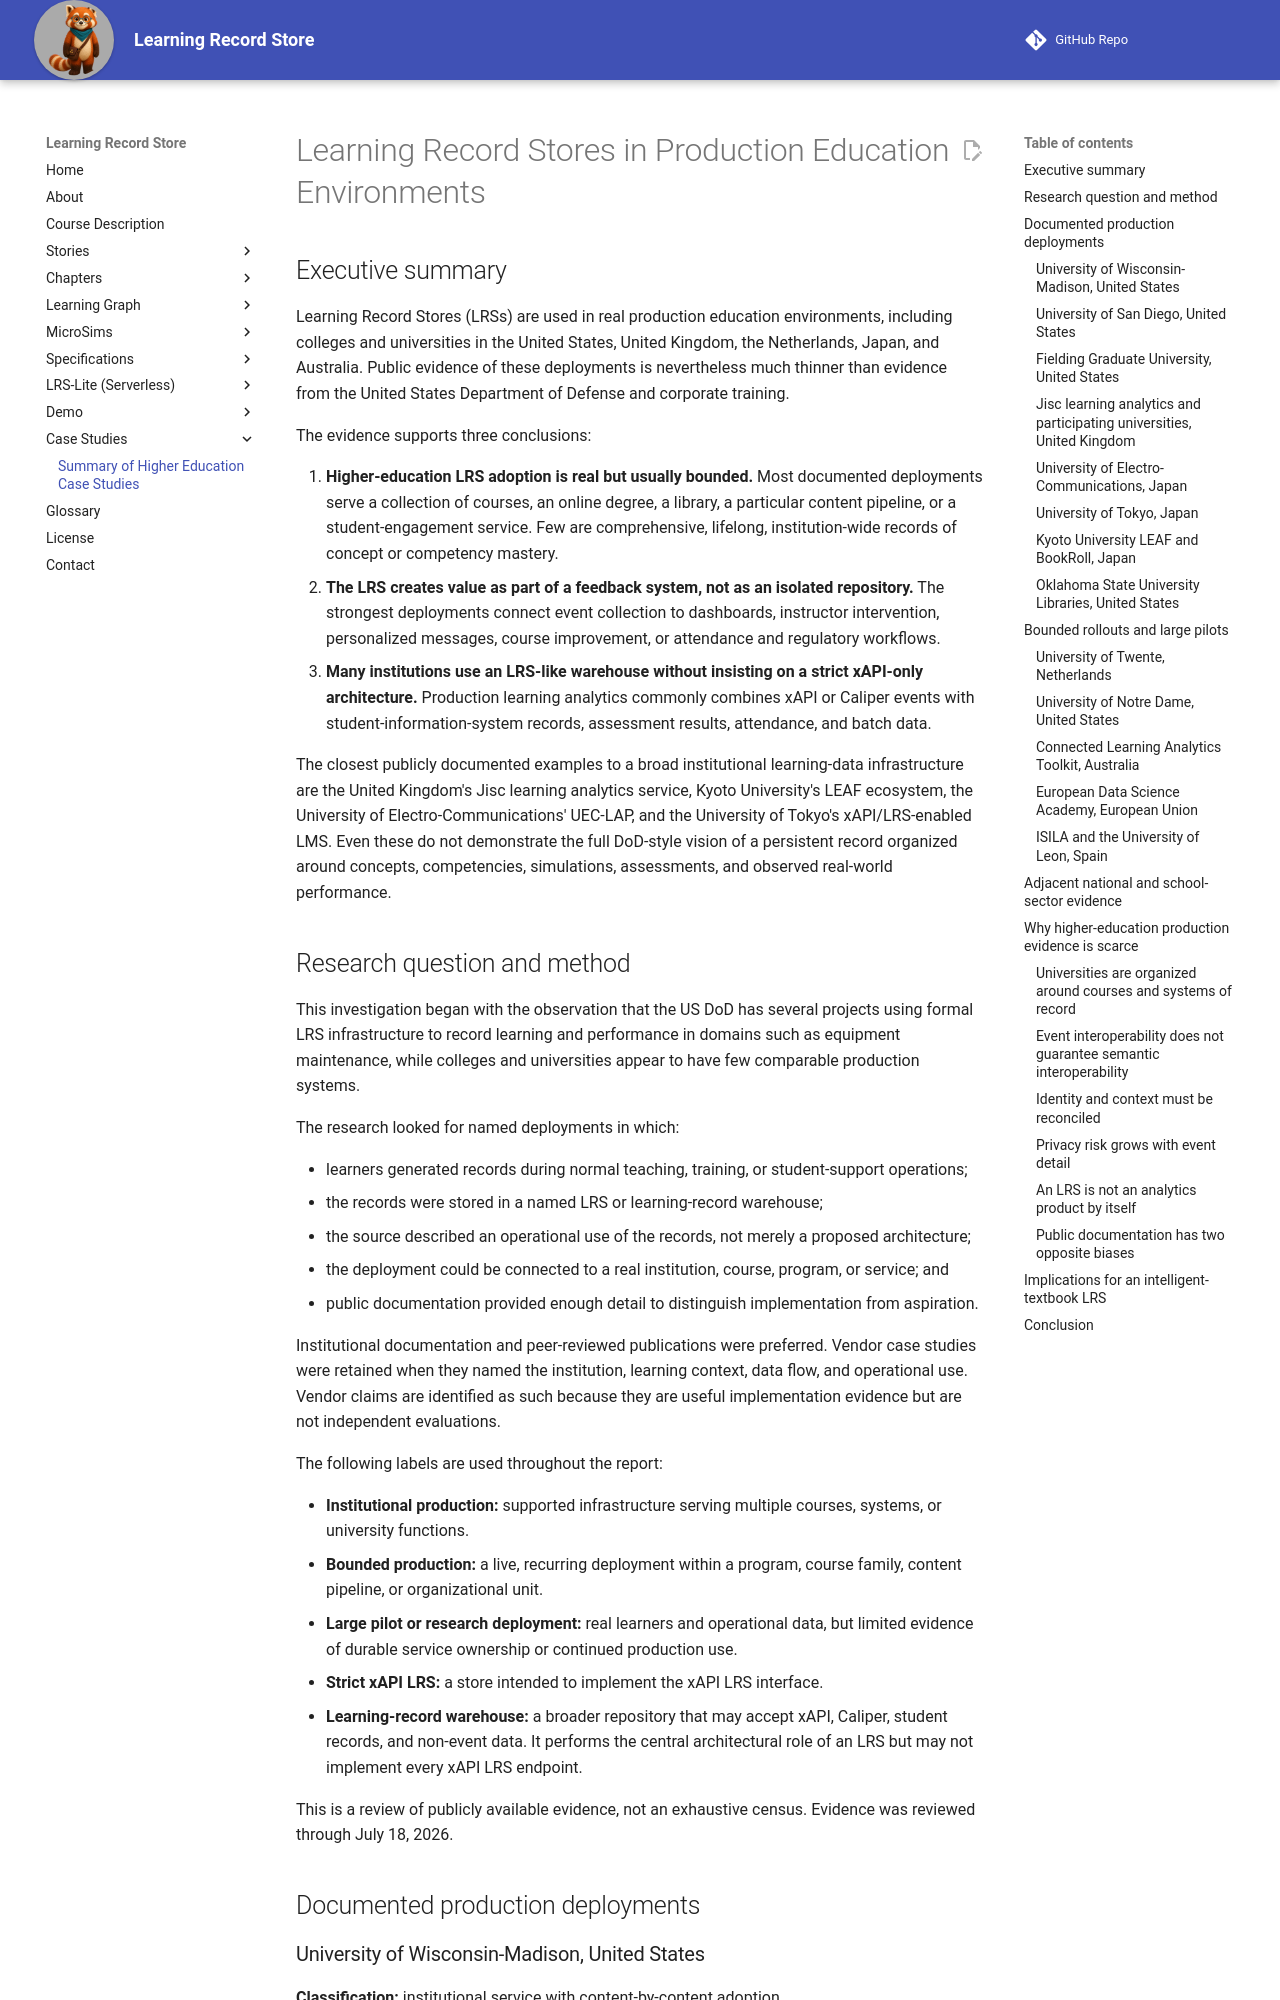

repository: dmccreary/learning-record-store · page: case-studies/higher-ed-summary/index.html · generator: mkdocs

# Learning Record Stores in Production Education Environments

## Executive summary

Learning Record Stores (LRSs) are used in real production education environments, including
colleges and universities in the United States, United Kingdom, the Netherlands, Japan, and
Australia. Public evidence of these deployments is nevertheless much thinner than evidence from
the United States Department of Defense and corporate training.

The evidence supports three conclusions:

1. **Higher-education LRS adoption is real but usually bounded.** Most documented deployments
   serve a collection of courses, an online degree, a library, a particular content pipeline, or a
   student-engagement service. Few are comprehensive, lifelong, institution-wide records of
   concept or competency mastery.
2. **The LRS creates value as part of a feedback system, not as an isolated repository.** The
   strongest deployments connect event collection to dashboards, instructor intervention,
   personalized messages, course improvement, or attendance and regulatory workflows.
3. **Many institutions use an LRS-like warehouse without insisting on a strict xAPI-only
   architecture.** Production learning analytics commonly combines xAPI or Caliper events with
   student-information-system records, assessment results, attendance, and batch data.

The closest publicly documented examples to a broad institutional learning-data infrastructure
are the United Kingdom's Jisc learning analytics service, Kyoto University's LEAF ecosystem, the
University of Electro-Communications' UEC-LAP, and the University of Tokyo's xAPI/LRS-enabled LMS.
Even these do not demonstrate the full DoD-style vision of a persistent record organized around
concepts, competencies, simulations, assessments, and observed real-world performance.

## Research question and method

This investigation began with the observation that the US DoD has several projects using formal
LRS infrastructure to record learning and performance in domains such as equipment maintenance,
while colleges and universities appear to have few comparable production systems.

The research looked for named deployments in which:

- learners generated records during normal teaching, training, or student-support operations;
- the records were stored in a named LRS or learning-record warehouse;
- the source described an operational use of the records, not merely a proposed architecture;
- the deployment could be connected to a real institution, course, program, or service; and
- public documentation provided enough detail to distinguish implementation from aspiration.

Institutional documentation and peer-reviewed publications were preferred. Vendor case studies
were retained when they named the institution, learning context, data flow, and operational use.
Vendor claims are identified as such because they are useful implementation evidence but are not
independent evaluations.

The following labels are used throughout the report:

- **Institutional production:** supported infrastructure serving multiple courses, systems, or
  university functions.
- **Bounded production:** a live, recurring deployment within a program, course family, content
  pipeline, or organizational unit.
- **Large pilot or research deployment:** real learners and operational data, but limited evidence
  of durable service ownership or continued production use.
- **Strict xAPI LRS:** a store intended to implement the xAPI LRS interface.
- **Learning-record warehouse:** a broader repository that may accept xAPI, Caliper, student
  records, and non-event data. It performs the central architectural role of an LRS but may not
  implement every xAPI LRS endpoint.

This is a review of publicly available evidence, not an exhaustive census. Evidence was reviewed
through July 18, 2026.

## Documented production deployments
